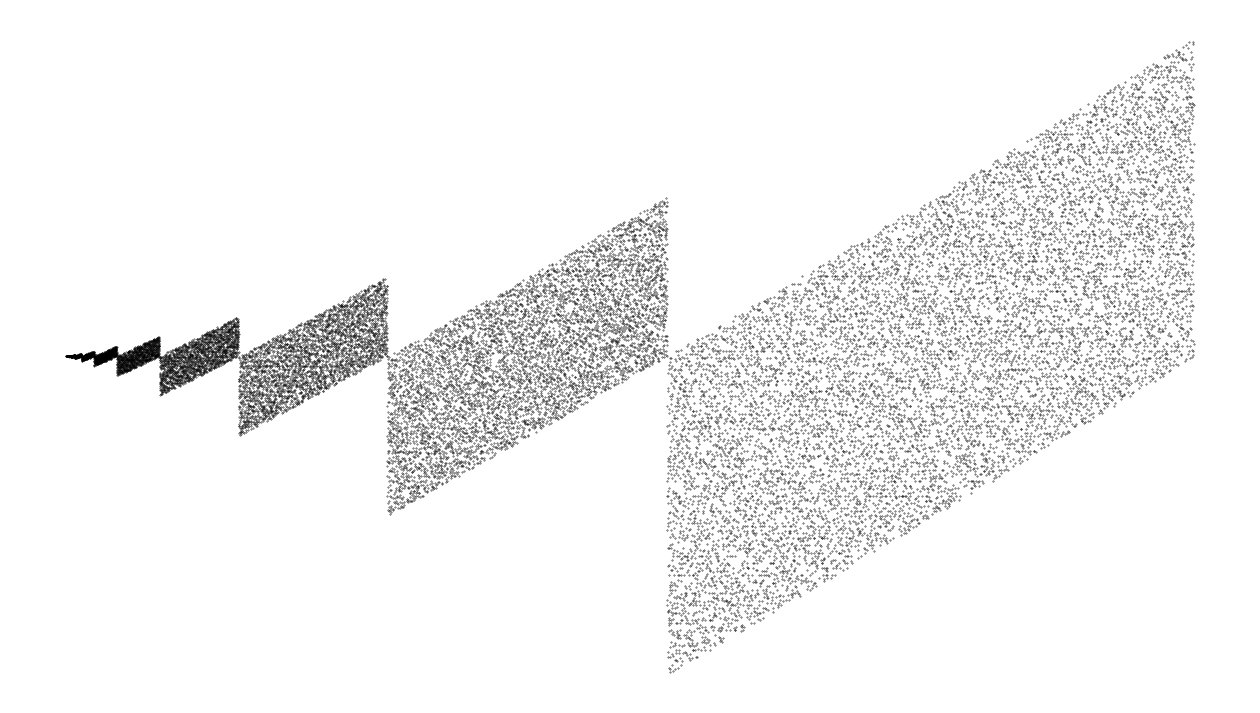

Source code (Python):
import itertools

import matplotlib.pyplot as plt


def erat2():
    D = {}
    yield 2
    for q in itertools.islice(itertools.count(3), 0, None, 2):
        p = D.pop(q, None)
        if p is None:
            D[q * q] = q
            yield q
        else:
            x = p + q
            while x in D or not (x & 1):
                x += p
            D[x] = p


def get_primes_erat(n):
    return list(itertools.takewhile(lambda p: p < n, erat2()))


def parallelograms(how_big):
    aa = []
    a = get_primes_erat(how_big)
    for n in a:
        org, rev = int("{:b}".format(n), 2), int("{:b}".format(n)[::-1], 2)
        # n += 1
        m = org - rev
        aa.append(m)
        # print(n, m)
    return aa


aa = parallelograms(262000)  # 30000

plt.figure(figsize=(16, 9))
plt.scatter(list(range(len(aa))), aa, s=0.1, c="k")

# Remove labels, axes etc.
spines = ["top", "right", "left", "bottom"]
for sp in spines:
    plt.gca().spines[sp].set_visible(False)
plt.tick_params(axis="y", which="both", left=False, right=False, labelleft=False)
plt.tick_params(axis="x", which="both", bottom=False, top=False, labelbottom=False)
plt.gca().set_xticklabels([])
plt.gca().set_yticklabels([])

# plt.savefig('parallelogram.png', bbox_inches='tight', format='png', dpi=600)
plt.show()
